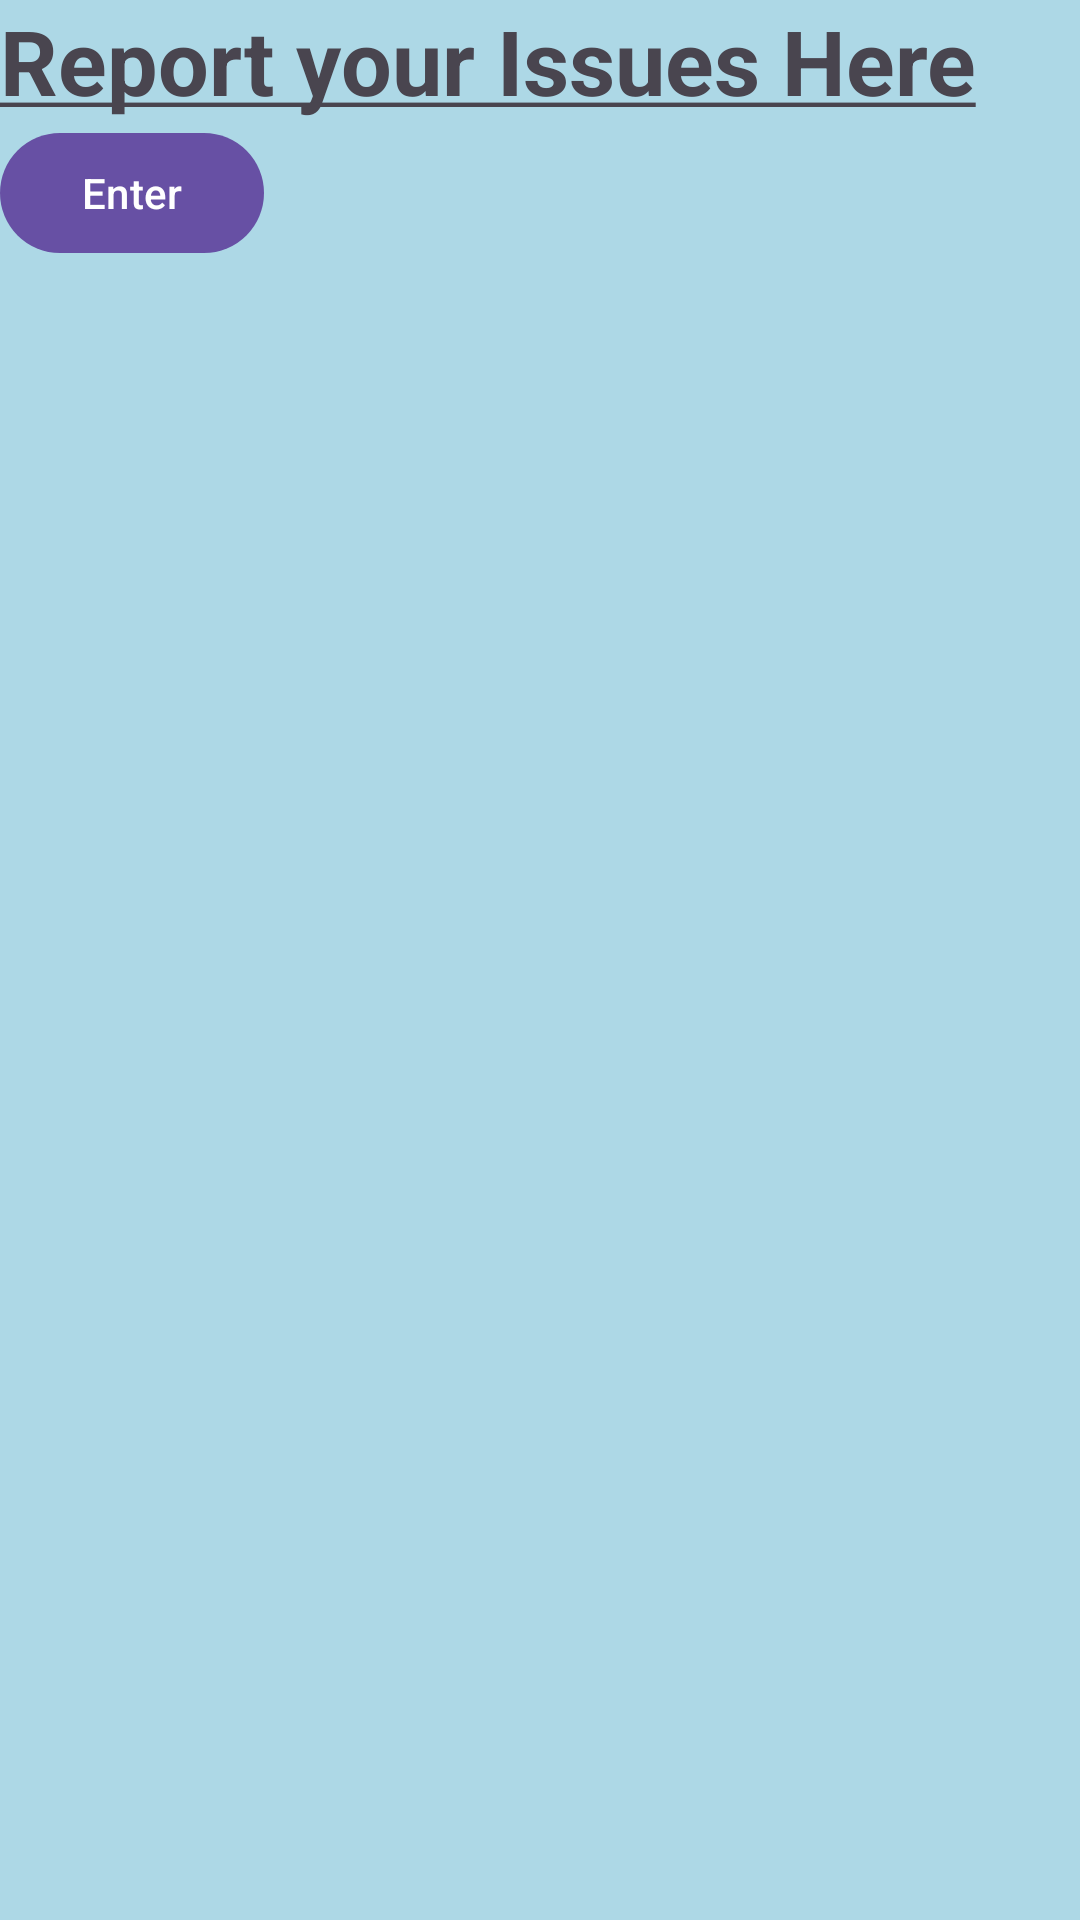

Reconstruct the res/layout file that produces this screen, plus the resources it refers to.
<!-- AndroidManifest.xml: application theme Theme.RateUWCourses -->
<!-- res/layout/filter_privacy.xml -->
<?xml version="1.0" encoding="utf-8"?>
<RelativeLayout xmlns:android="http://schemas.android.com/apk/res/android"
    android:layout_width="match_parent"
    android:layout_height="match_parent"
    android:background="@color/backgroundColor">

    <TextView
        android:id="@+id/enterText"
        android:layout_width="wrap_content"
        android:layout_height="wrap_content"
        android:text="@string/phoneTitle"
        android:textSize="30sp" />

    <EditText
        android:id="@+id/enterVal"
        android:layout_width="match_parent"
        android:layout_height="wrap_content"
        android:hint="Report your concern"
        android:layout_below="@id/enterText"
        android:visibility="gone" />

    <Button
        android:id="@+id/enterBtn"
        android:layout_width="wrap_content"
        android:layout_height="wrap_content"
        android:layout_below="@id/enterVal"
        android:text="Enter" />

</RelativeLayout>
<!-- resources referenced by this layout -->
<resources>
  <color name="backgroundColor">#ADD8E6</color>
  <string name="phoneTitle"><u><b>Report your Issues Here</b></u></string>
  <style name="Theme.RateUWCourses" parent="android:Theme.Material.Light.NoActionBar" />
</resources>
